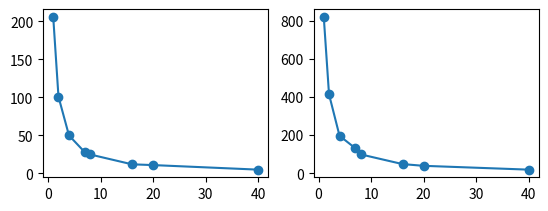

Python code for this plot:
from matplotlib import pyplot as plt

# 20.000
time_array = [206, 101, 50, 28, 25, 12, 11, 5]
tread_array = [1, 2, 4, 7, 8, 16, 20, 40]

#40.000
time_array_4 = [819, 414, 197, 132, 100, 49, 40, 20]
tread_array_4 = [1, 2, 4, 7, 8, 16, 20, 40]



plt.subplot(2,2,1)
plt.plot(tread_array, time_array)
plt.scatter(tread_array, time_array)
plt.subplot(2,2,2)
plt.plot(tread_array_4, time_array_4)
plt.scatter(tread_array_4, time_array_4)
plt.show()
